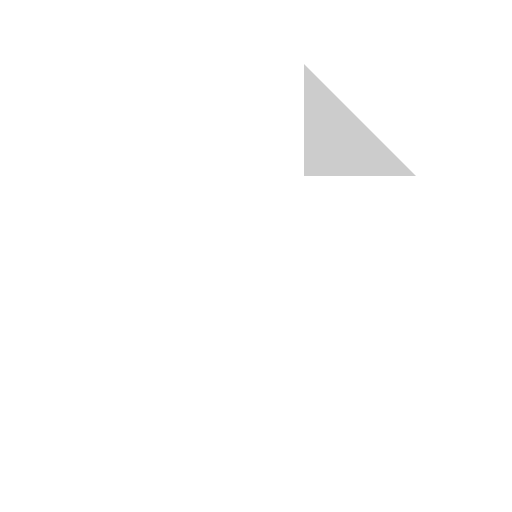
t = 0.00 s
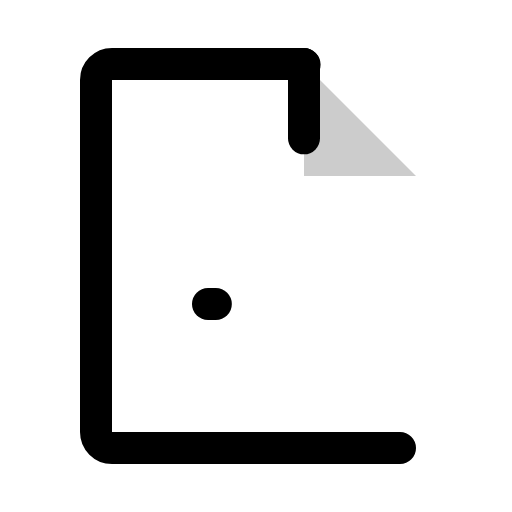
t = 0.90 s
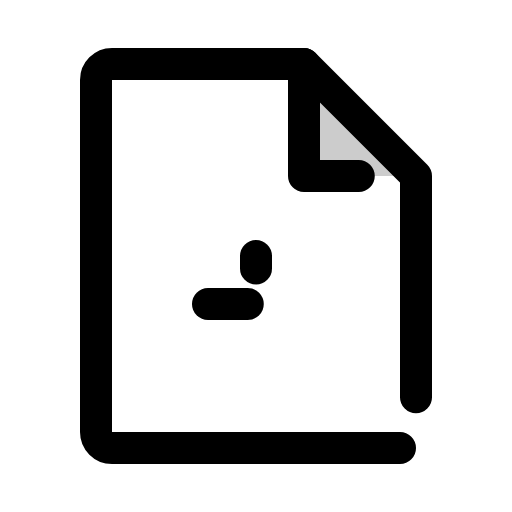
t = 1.28 s
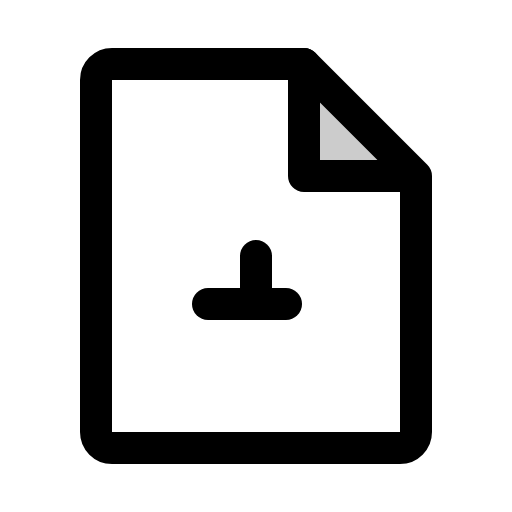
t = 1.65 s
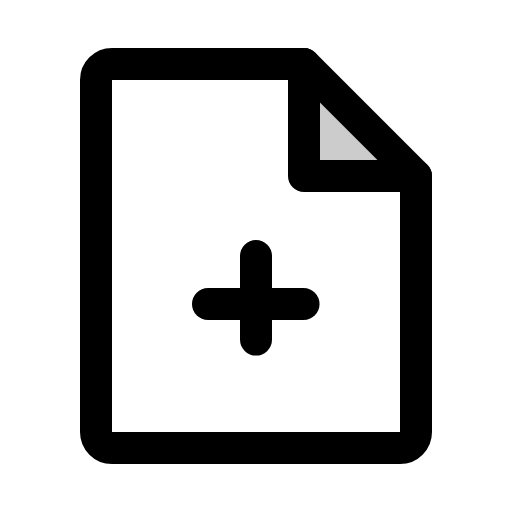
t = 2.03 s
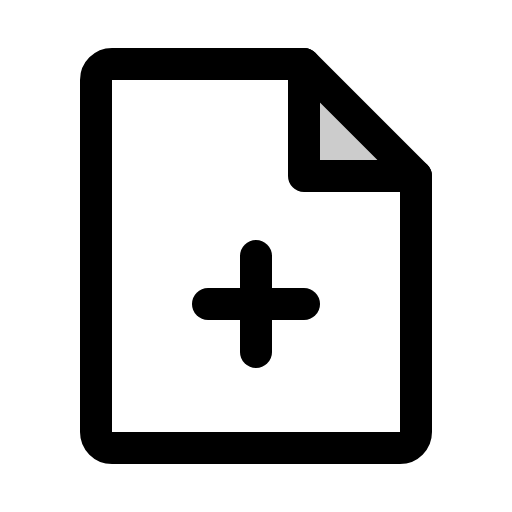
t = 2.40 s

The animated SVG that drew these frames (rendered in a browser with its animation timeline set to each time). Animation: 1 CSS @keyframes rule; one cycle of 2.40 s.

<svg xmlns="http://www.w3.org/2000/svg" viewBox="0 0 256 256">
  <style>
    .draw-line {
      stroke-dasharray: 1;
      stroke-dashoffset: 1;
      animation: phosphor-draw-in 1.5s ease-in-out forwards;
    }
    @keyframes phosphor-draw-in {
      to { stroke-dashoffset: 0; }
    }
  </style><rect width="256" height="256" fill="none"/><polygon points="152 32 152 88 208 88 152 32" opacity="0.2"/><path d="M200,224H56a8,8,0,0,1-8-8V40a8,8,0,0,1,8-8h96l56,56V216A8,8,0,0,1,200,224Z" fill="none" stroke="currentColor" stroke-linecap="round" stroke-linejoin="round" stroke-width="16" class="draw-line" pathLength="1" style="animation-delay: 0s"/><polyline points="152 32 152 88 208 88" fill="none" stroke="currentColor" stroke-linecap="round" stroke-linejoin="round" stroke-width="16" class="draw-line" pathLength="1" style="animation-delay: 0.3s"/><line x1="104" y1="152" x2="152" y2="152" fill="none" stroke="currentColor" stroke-linecap="round" stroke-linejoin="round" stroke-width="16" class="draw-line" pathLength="1" style="animation-delay: 0.6s"/><line x1="128" y1="128" x2="128" y2="176" fill="none" stroke="currentColor" stroke-linecap="round" stroke-linejoin="round" stroke-width="16" class="draw-line" pathLength="1" style="animation-delay: 0.9s"/></svg>
